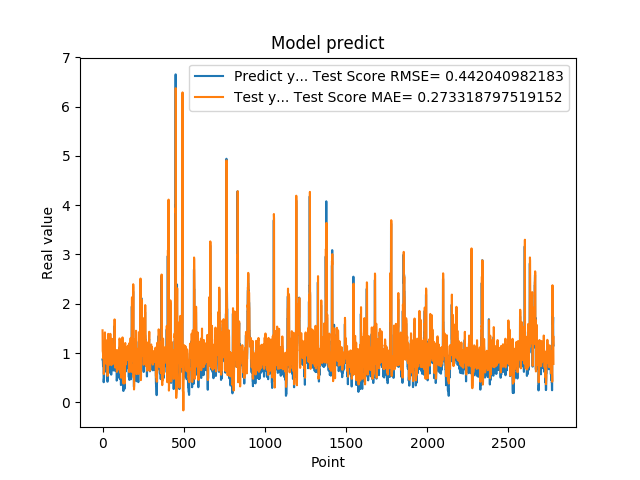

The table this chart was drawn from, first rows:
8.723750114440917969e-01, 1.460656327175592573e+00
8.723750114440917969e-01, 1.039064017822735053e+00
8.355640172958374023e-01, 1.022554445727344774e+00
7.321749925613403320e-01, 9.861320108619474611e-01
7.321749925613403320e-01, 8.929419293522649070e-01
7.640249729156494141e-01, 9.106363145339356757e-01
7.640249729156494141e-01, 9.412409031829545025e-01
4.072830080986022949e-01, 9.379330909210372713e-01
4.752210080623625599e-01, 5.729356028584324800e-01
4.752210080623625599e-01, 6.488762878646335830e-01
8.781340122222900391e-01, 6.606101361801118843e-01
8.781340122222900391e-01, 1.080445839215600889e+00
7.414129972457885742e-01, 1.093827807410303166e+00
1.258002042770385520e+00, 9.280433442346217587e-01
1.258002042770385520e+00, 1.414584361305539550e+00
1.069700956344604492e+00, 1.418699332759065346e+00
1.069700956344604492e+00, 1.221914104002541190e+00
7.274609804153442383e-01, 1.214653682844378801e+00
7.892770171165466309e-01, 8.749644172508792561e-01
7.892770171165466309e-01, 9.547601212380320002e-01
6.237750053405761719e-01, 9.537377129959698774e-01
6.237750053405761719e-01, 7.865780269750565212e-01
6.914690136909484863e-01, 7.900280061104690832e-01
8.557710051536558948e-01, 8.640396086269552800e-01
8.557710051536558948e-01, 1.024417754169828720e+00
7.093830108642578125e-01, 9.978831948992684664e-01
7.093830108642578125e-01, 8.553384407822793856e-01
1.014547944068908691e+00, 8.673519739434484288e-01
1.115731000900268555e+00, 1.176756080601665477e+00
1.115731000900268555e+00, 1.263852032475494935e+00
4.182830154895783026e-01, 1.243580939721091072e+00
4.182830154895783026e-01, 5.346815485140153923e-01
1.002280950546264648e+00, 5.416439516203588322e-01
1.218860983848571777e+00, 1.134186643230952640e+00
1.218860983848571777e+00, 1.363316669864039987e+00
1.143296003341674805e+00, 1.389022881592193004e+00
1.143296003341674805e+00, 1.303348514594622420e+00
6.528189778327941895e-01, 1.289126815412817040e+00
6.746559739112854004e-01, 7.822255842141501159e-01
6.746559739112854004e-01, 8.020238080393581326e-01
6.009536385536193848e-01, 8.134590039256492933e-01
6.009536385536193848e-01, 7.594429021826113457e-01
6.694570183753967285e-01, 7.955458320122835714e-01
6.538079977035522461e-01, 8.468477592260963416e-01
6.538079977035522461e-01, 8.005946184131015331e-01
7.814120054244995117e-01, 8.029799156932614368e-01
7.814120054244995117e-01, 9.434970349822880964e-01
1.206303954124450906e+00, 9.605105224850224444e-01
8.469259738922119141e-01, 1.389393556580075462e+00
8.469259738922119141e-01, 1.002818024371505912e+00
8.286409974098205566e-01, 9.859453675060053657e-01
8.286409974098205566e-01, 9.693470006068488631e-01
6.482390165328979492e-01, 9.728828024864020207e-01
5.623700022697448730e-01, 8.055912630624231241e-01
5.623700022697448730e-01, 7.523140678112373303e-01
7.183309793472290039e-01, 7.616600459657422162e-01
7.183309793472290039e-01, 9.215349724479866556e-01
1.099647998809814453e+00, 9.222501212973228668e-01
9.541710019111632191e-01, 1.288160222413796907e+00
9.541710019111632191e-01, 1.083855195256901771e+00
7.290139794349670410e-01, 1.058082728668856554e+00
... 2,719 more rows
